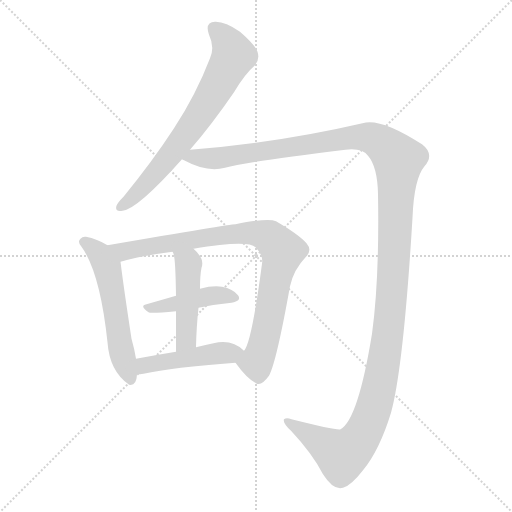
t = 0.00 s
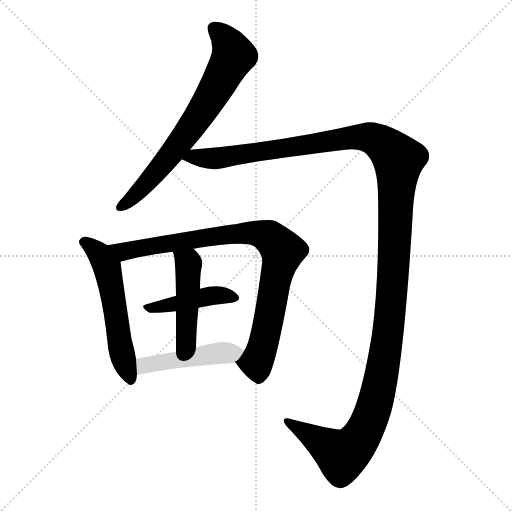
t = 5.14 s
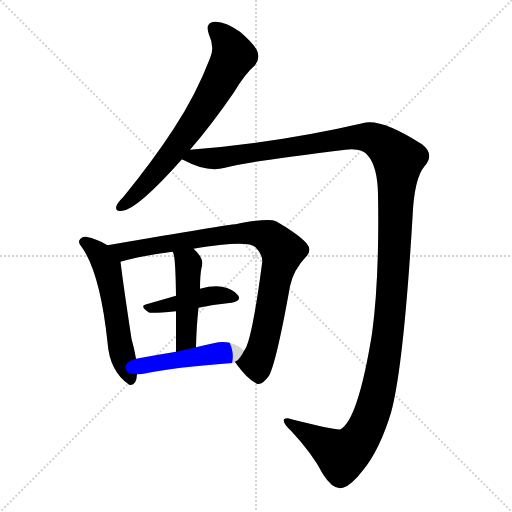
t = 5.35 s
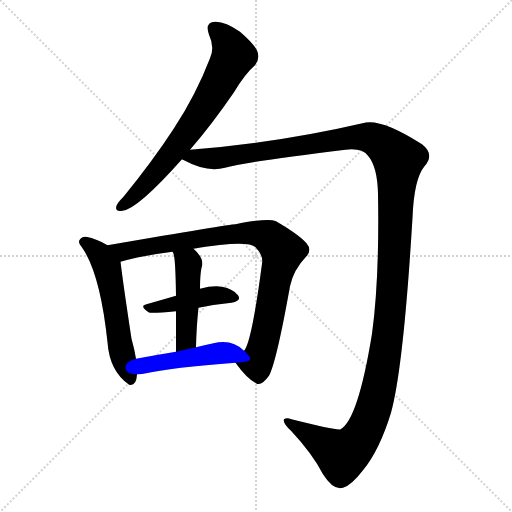
t = 5.56 s
t = 5.76 s: frame unchanged from t = 5.56 s, image omitted
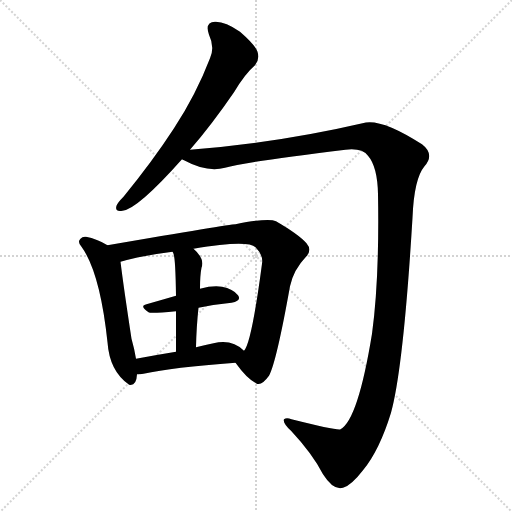
t = 6.57 s

The animated SVG that drew these frames (rendered in a browser with its animation timeline set to each time). Animation: 7 CSS @keyframes rules; one cycle of 6.57 s.

<svg version="1.1" viewBox="0 0 1024 1024" xmlns="http://www.w3.org/2000/svg">
  <g stroke="lightgray" stroke-dasharray="1,1" stroke-width="1" transform="scale(4, 4)">
    <line x1="0" y1="0" x2="256" y2="256"></line>
    <line x1="256" y1="0" x2="0" y2="256"></line>
    <line x1="128" y1="0" x2="128" y2="256"></line>
    <line x1="0" y1="128" x2="256" y2="128"></line>
  </g>
<g transform="scale(1, -1) translate(0, -900)">
   <style type="text/css">
    @keyframes keyframes0 {
      from {
       stroke: blue;
       stroke-dashoffset: 699;
       stroke-width: 128;
       }
       69% {
       animation-timing-function: step-end;
       stroke: blue;
       stroke-dashoffset: 0;
       stroke-width: 128;
       }
       to {
       stroke: black;
       stroke-width: 1024;
       }
       }
       #make-me-a-hanzi-animation-0 {
         animation: keyframes0 0.818848s both;
         animation-delay: 0.000000s;
         animation-timing-function: linear;
       }
    @keyframes keyframes1 {
      from {
       stroke: blue;
       stroke-dashoffset: 1450;
       stroke-width: 128;
       }
       83% {
       animation-timing-function: step-end;
       stroke: blue;
       stroke-dashoffset: 0;
       stroke-width: 128;
       }
       to {
       stroke: black;
       stroke-width: 1024;
       }
       }
       #make-me-a-hanzi-animation-1 {
         animation: keyframes1 1.430013s both;
         animation-delay: 0.818848s;
         animation-timing-function: linear;
       }
    @keyframes keyframes2 {
      from {
       stroke: blue;
       stroke-dashoffset: 560;
       stroke-width: 128;
       }
       65% {
       animation-timing-function: step-end;
       stroke: blue;
       stroke-dashoffset: 0;
       stroke-width: 128;
       }
       to {
       stroke: black;
       stroke-width: 1024;
       }
       }
       #make-me-a-hanzi-animation-2 {
         animation: keyframes2 0.705729s both;
         animation-delay: 2.248861s;
         animation-timing-function: linear;
       }
    @keyframes keyframes3 {
      from {
       stroke: blue;
       stroke-dashoffset: 869;
       stroke-width: 128;
       }
       74% {
       animation-timing-function: step-end;
       stroke: blue;
       stroke-dashoffset: 0;
       stroke-width: 128;
       }
       to {
       stroke: black;
       stroke-width: 1024;
       }
       }
       #make-me-a-hanzi-animation-3 {
         animation: keyframes3 0.957194s both;
         animation-delay: 2.954590s;
         animation-timing-function: linear;
       }
    @keyframes keyframes4 {
      from {
       stroke: blue;
       stroke-dashoffset: 432;
       stroke-width: 128;
       }
       58% {
       animation-timing-function: step-end;
       stroke: blue;
       stroke-dashoffset: 0;
       stroke-width: 128;
       }
       to {
       stroke: black;
       stroke-width: 1024;
       }
       }
       #make-me-a-hanzi-animation-4 {
         animation: keyframes4 0.601562s both;
         animation-delay: 3.911784s;
         animation-timing-function: linear;
       }
    @keyframes keyframes5 {
      from {
       stroke: blue;
       stroke-dashoffset: 465;
       stroke-width: 128;
       }
       60% {
       animation-timing-function: step-end;
       stroke: blue;
       stroke-dashoffset: 0;
       stroke-width: 128;
       }
       to {
       stroke: black;
       stroke-width: 1024;
       }
       }
       #make-me-a-hanzi-animation-5 {
         animation: keyframes5 0.628418s both;
         animation-delay: 4.513346s;
         animation-timing-function: linear;
       }
    @keyframes keyframes6 {
      from {
       stroke: blue;
       stroke-dashoffset: 458;
       stroke-width: 128;
       }
       60% {
       animation-timing-function: step-end;
       stroke: blue;
       stroke-dashoffset: 0;
       stroke-width: 128;
       }
       to {
       stroke: black;
       stroke-width: 1024;
       }
       }
       #make-me-a-hanzi-animation-6 {
         animation: keyframes6 0.622721s both;
         animation-delay: 5.141764s;
         animation-timing-function: linear;
       }
</style>
<path d="M 380.0 600.5 Q 422.0 648.5 468.0 715.5 Q 490.0 752.5 510.0 769.5 Q 520.0 781.5 515.0 796.5 Q 511.0 809.5 480.0 836.5 Q 450.0 857.5 430.0 856.5 Q 409.0 855.5 418.0 830.5 Q 430.0 805.5 420.0 783.5 Q 392.0 710.5 348.0 643.5 Q 305.0 577.5 247.0 506.5 Q 235.0 494.5 233.0 488.5 Q 229.0 475.5 245.0 478.5 Q 275.0 481.5 364.0 581.5 L 380.0 600.5 Z" fill="lightgray"></path> 
<path d="M 364.0 581.5 Q 365.0 580.5 368.0 579.5 Q 414.0 554.5 450.0 564.5 Q 493.0 576.5 691.0 600.5 Q 724.0 604.5 736.0 588.5 Q 755.0 566.5 756.0 511.5 Q 759.0 342.5 744.0 232.5 Q 716.0 60.5 681.0 41.5 Q 675.0 38.5 583.0 61.5 Q 573.0 65.5 568.0 61.5 Q 565.0 54.5 582.0 38.5 Q 625.0 -7.5 646.0 -48.5 Q 667.0 -81.5 686.0 -75.5 Q 702.0 -71.5 726.0 -40.5 Q 759.0 -0.5 782.0 74.5 Q 807.0 165.5 825.0 464.5 Q 828.0 542.5 849.0 567.5 Q 870.0 591.5 844.0 611.5 Q 760.0 665.5 725.0 653.5 Q 557.0 614.5 380.0 600.5 C 350.0 597.5 337.0 593.5 364.0 581.5 Z" fill="lightgray"></path> 
<path d="M 215.0 409.5 Q 194.0 422.5 172.0 426.5 Q 165.0 427.5 161.0 422.5 Q 154.0 416.5 163.0 406.5 Q 200.0 355.5 215.0 215.5 Q 219.0 158.5 257.0 131.5 L 258.0 130.5 Q 273.0 127.5 274.0 151.5 L 272.0 182.5 Q 269.0 201.5 263.0 222.5 Q 247.0 327.5 241.0 376.5 C 239.0 396.5 239.0 396.5 215.0 409.5 Z" fill="lightgray"></path> 
<path d="M 471.0 174.5 Q 493.0 143.5 512.0 133.5 Q 522.0 126.5 538.0 148.5 Q 553.0 176.5 580.0 327.5 Q 587.0 360.5 612.0 386.5 Q 625.0 399.5 613.0 413.5 Q 597.0 431.5 552.0 457.5 Q 537.0 464.5 471.0 451.5 Q 459.0 451.5 215.0 409.5 C 185.0 404.5 212.0 368.5 241.0 376.5 Q 283.0 388.5 345.0 396.5 L 387.0 402.5 Q 495.0 420.5 511.0 405.5 Q 527.0 389.5 524.0 372.5 Q 503.0 213.5 488.0 198.5 C 475.0 171.5 467.0 179.5 471.0 174.5 Z" fill="lightgray"></path> 
<path d="M 397.0 284.5 Q 431.0 291.5 463.0 294.5 Q 484.0 298.5 476.0 309.5 Q 466.0 322.5 444.0 326.5 Q 426.0 329.5 400.0 322.5 L 352.0 308.5 Q 321.0 299.5 293.0 291.5 Q 278.0 288.5 297.0 275.5 Q 300.0 272.5 352.0 277.5 L 397.0 284.5 Z" fill="lightgray"></path> 
<path d="M 400.0 322.5 Q 400.0 349.5 403.0 364.5 Q 410.0 382.5 387.0 402.5 C 365.0 423.5 334.0 424.5 345.0 396.5 Q 346.0 395.5 347.0 392.5 Q 351.0 382.5 352.0 308.5 L 352.0 277.5 Q 352.0 244.5 352.0 196.5 C 352.0 166.5 391.0 175.5 392.0 205.5 Q 393.0 248.5 397.0 284.5 L 400.0 322.5 Z" fill="lightgray"></path> 
<path d="M 274.0 151.5 Q 280.0 151.5 287.0 152.5 Q 345.0 165.5 471.0 174.5 C 501.0 176.5 510.0 178.5 488.0 198.5 Q 464.0 222.5 427.0 213.5 Q 408.0 209.5 392.0 205.5 L 352.0 196.5 Q 309.0 189.5 272.0 182.5 C 243.0 176.5 244.0 150.5 274.0 151.5 Z" fill="lightgray"></path> 
      <clipPath id="make-me-a-hanzi-clip-0">
      <path d="M 380.0 600.5 Q 422.0 648.5 468.0 715.5 Q 490.0 752.5 510.0 769.5 Q 520.0 781.5 515.0 796.5 Q 511.0 809.5 480.0 836.5 Q 450.0 857.5 430.0 856.5 Q 409.0 855.5 418.0 830.5 Q 430.0 805.5 420.0 783.5 Q 392.0 710.5 348.0 643.5 Q 305.0 577.5 247.0 506.5 Q 235.0 494.5 233.0 488.5 Q 229.0 475.5 245.0 478.5 Q 275.0 481.5 364.0 581.5 L 380.0 600.5 Z" fill="lightgray"></path>
      </clipPath>
      <path clip-path="url(#make-me-a-hanzi-clip-0)" d="M 429.0 840.5 L 456.0 814.5 L 466.0 785.5 L 419.0 701.5 L 339.0 586.5 L 285.0 523.5 L 243.0 487.5 " fill="none" id="make-me-a-hanzi-animation-0" stroke-dasharray="571 1142" stroke-linecap="round"></path>

      <clipPath id="make-me-a-hanzi-clip-1">
      <path d="M 364.0 581.5 Q 365.0 580.5 368.0 579.5 Q 414.0 554.5 450.0 564.5 Q 493.0 576.5 691.0 600.5 Q 724.0 604.5 736.0 588.5 Q 755.0 566.5 756.0 511.5 Q 759.0 342.5 744.0 232.5 Q 716.0 60.5 681.0 41.5 Q 675.0 38.5 583.0 61.5 Q 573.0 65.5 568.0 61.5 Q 565.0 54.5 582.0 38.5 Q 625.0 -7.5 646.0 -48.5 Q 667.0 -81.5 686.0 -75.5 Q 702.0 -71.5 726.0 -40.5 Q 759.0 -0.5 782.0 74.5 Q 807.0 165.5 825.0 464.5 Q 828.0 542.5 849.0 567.5 Q 870.0 591.5 844.0 611.5 Q 760.0 665.5 725.0 653.5 Q 557.0 614.5 380.0 600.5 C 350.0 597.5 337.0 593.5 364.0 581.5 Z" fill="lightgray"></path>
      </clipPath>
      <path clip-path="url(#make-me-a-hanzi-clip-1)" d="M 369.0 585.5 L 431.0 582.5 L 691.0 623.5 L 736.0 625.5 L 766.0 611.5 L 797.0 580.5 L 776.0 234.5 L 755.0 110.5 L 738.0 58.5 L 718.0 19.5 L 684.0 -10.5 L 593.0 49.5 L 581.0 50.5 L 576.0 58.5 " fill="none" id="make-me-a-hanzi-animation-1" stroke-dasharray="1322 2644" stroke-linecap="round"></path>

      <clipPath id="make-me-a-hanzi-clip-2">
      <path d="M 215.0 409.5 Q 194.0 422.5 172.0 426.5 Q 165.0 427.5 161.0 422.5 Q 154.0 416.5 163.0 406.5 Q 200.0 355.5 215.0 215.5 Q 219.0 158.5 257.0 131.5 L 258.0 130.5 Q 273.0 127.5 274.0 151.5 L 272.0 182.5 Q 269.0 201.5 263.0 222.5 Q 247.0 327.5 241.0 376.5 C 239.0 396.5 239.0 396.5 215.0 409.5 Z" fill="lightgray"></path>
      </clipPath>
      <path clip-path="url(#make-me-a-hanzi-clip-2)" d="M 168.0 415.5 L 201.0 389.5 L 214.0 365.5 L 243.0 195.5 L 263.0 136.5 " fill="none" id="make-me-a-hanzi-animation-2" stroke-dasharray="432 864" stroke-linecap="round"></path>

      <clipPath id="make-me-a-hanzi-clip-3">
      <path d="M 471.0 174.5 Q 493.0 143.5 512.0 133.5 Q 522.0 126.5 538.0 148.5 Q 553.0 176.5 580.0 327.5 Q 587.0 360.5 612.0 386.5 Q 625.0 399.5 613.0 413.5 Q 597.0 431.5 552.0 457.5 Q 537.0 464.5 471.0 451.5 Q 459.0 451.5 215.0 409.5 C 185.0 404.5 212.0 368.5 241.0 376.5 Q 283.0 388.5 345.0 396.5 L 387.0 402.5 Q 495.0 420.5 511.0 405.5 Q 527.0 389.5 524.0 372.5 Q 503.0 213.5 488.0 198.5 C 475.0 171.5 467.0 179.5 471.0 174.5 Z" fill="lightgray"></path>
      </clipPath>
      <path clip-path="url(#make-me-a-hanzi-clip-3)" d="M 229.0 411.5 L 248.0 396.5 L 308.0 410.5 L 485.0 434.5 L 540.0 425.5 L 565.0 393.5 L 548.0 331.5 L 537.0 255.5 L 513.0 175.5 L 485.0 173.5 " fill="none" id="make-me-a-hanzi-animation-3" stroke-dasharray="741 1482" stroke-linecap="round"></path>

      <clipPath id="make-me-a-hanzi-clip-4">
      <path d="M 397.0 284.5 Q 431.0 291.5 463.0 294.5 Q 484.0 298.5 476.0 309.5 Q 466.0 322.5 444.0 326.5 Q 426.0 329.5 400.0 322.5 L 352.0 308.5 Q 321.0 299.5 293.0 291.5 Q 278.0 288.5 297.0 275.5 Q 300.0 272.5 352.0 277.5 L 397.0 284.5 Z" fill="lightgray"></path>
      </clipPath>
      <path clip-path="url(#make-me-a-hanzi-clip-4)" d="M 294.0 283.5 L 425.0 308.5 L 467.0 304.5 " fill="none" id="make-me-a-hanzi-animation-4" stroke-dasharray="304 608" stroke-linecap="round"></path>

      <clipPath id="make-me-a-hanzi-clip-5">
      <path d="M 400.0 322.5 Q 400.0 349.5 403.0 364.5 Q 410.0 382.5 387.0 402.5 C 365.0 423.5 334.0 424.5 345.0 396.5 Q 346.0 395.5 347.0 392.5 Q 351.0 382.5 352.0 308.5 L 352.0 277.5 Q 352.0 244.5 352.0 196.5 C 352.0 166.5 391.0 175.5 392.0 205.5 Q 393.0 248.5 397.0 284.5 L 400.0 322.5 Z" fill="lightgray"></path>
      </clipPath>
      <path clip-path="url(#make-me-a-hanzi-clip-5)" d="M 352.0 397.5 L 377.0 373.5 L 372.0 221.5 L 357.0 204.5 " fill="none" id="make-me-a-hanzi-animation-5" stroke-dasharray="337 674" stroke-linecap="round"></path>

      <clipPath id="make-me-a-hanzi-clip-6">
      <path d="M 274.0 151.5 Q 280.0 151.5 287.0 152.5 Q 345.0 165.5 471.0 174.5 C 501.0 176.5 510.0 178.5 488.0 198.5 Q 464.0 222.5 427.0 213.5 Q 408.0 209.5 392.0 205.5 L 352.0 196.5 Q 309.0 189.5 272.0 182.5 C 243.0 176.5 244.0 150.5 274.0 151.5 Z" fill="lightgray"></path>
      </clipPath>
      <path clip-path="url(#make-me-a-hanzi-clip-6)" d="M 280.0 159.5 L 307.0 173.5 L 477.0 197.5 " fill="none" id="make-me-a-hanzi-animation-6" stroke-dasharray="330 660" stroke-linecap="round"></path>

</g>
</svg>
